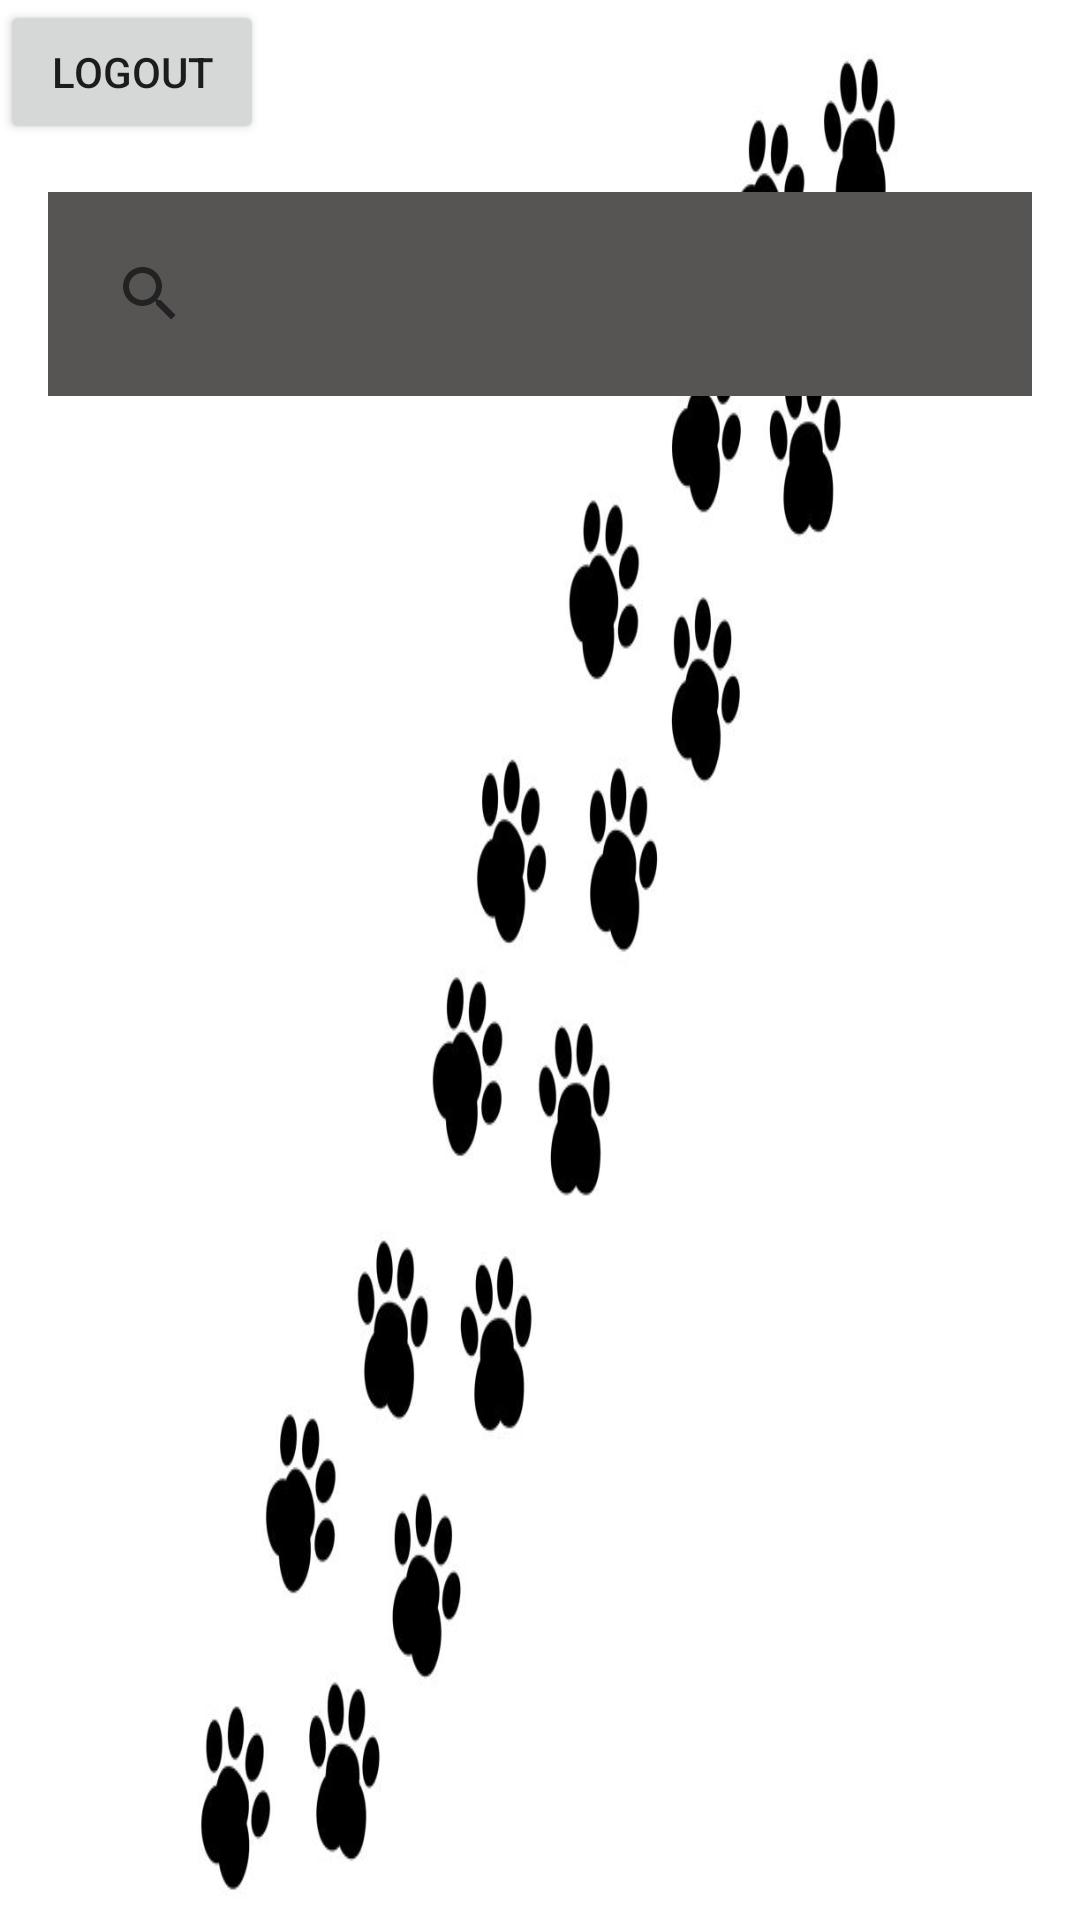

Layout XML and referenced resources for this Android screen:
<!-- AndroidManifest.xml: application theme Theme.TEST_dog -->
<!-- res/layout/fragment_front_page.xml -->
<?xml version="1.0" encoding="utf-8"?>
<LinearLayout xmlns:android="http://schemas.android.com/apk/res/android"
    xmlns:app="http://schemas.android.com/apk/res-auto"
    xmlns:tools="http://schemas.android.com/tools"
    android:id="@+id/relativeLayout"
    android:layout_width="match_parent"
    android:layout_height="match_parent"
    android:orientation="vertical"
    android:background="@drawable/dogpic2"
    tools:context=".fragments.FrontPage">


    <Button
        android:id="@+id/logout_button"
        android:layout_width="wrap_content"
        android:layout_height="wrap_content"
        android:text="Logout" />

    <SearchView
        android:id="@+id/searchView"
        android:layout_width="match_parent"
        android:layout_height="wrap_content"
        android:layout_margin="16dp"
        android:background="#575454"
        android:padding="10dp"
        android:queryHint="search" />

    <androidx.recyclerview.widget.RecyclerView
        android:id="@+id/my_recycler_view"
        android:layout_width="match_parent"
        android:layout_height="match_parent" />
</LinearLayout>
<!-- resources referenced by this layout -->
<resources>
  <!-- drawable dogpic2: jpg bitmap (drawable, 51015 bytes) -->
  <style name="Theme.TEST_dog" parent="Theme.MaterialComponents.DayNight.DarkActionBar">
          
          <item name="colorPrimary">@color/purple_500</item>
          <item name="colorPrimaryVariant">@color/purple_700</item>
          <item name="colorOnPrimary">@color/white</item>
          
          <item name="colorSecondary">@color/teal_200</item>
          <item name="colorSecondaryVariant">@color/teal_700</item>
          <item name="colorOnSecondary">@color/black</item>
          
          <item name="android:statusBarColor" tools:targetApi="l">?attr/colorPrimaryVariant</item>
          
      </style>
  <!-- not gathered from this repository: default colours our renderer supplied (Android Studio template values) -->
  <color name="purple_500">#FF6200EE</color>
  <color name="purple_700">#FF3700B3</color>
  <color name="teal_200">#FF03DAC5</color>
  <color name="teal_700">#FF018786</color>
  <color name="black">#FF000000</color>
  <color name="white">#FFFFFFFF</color>
</resources>
